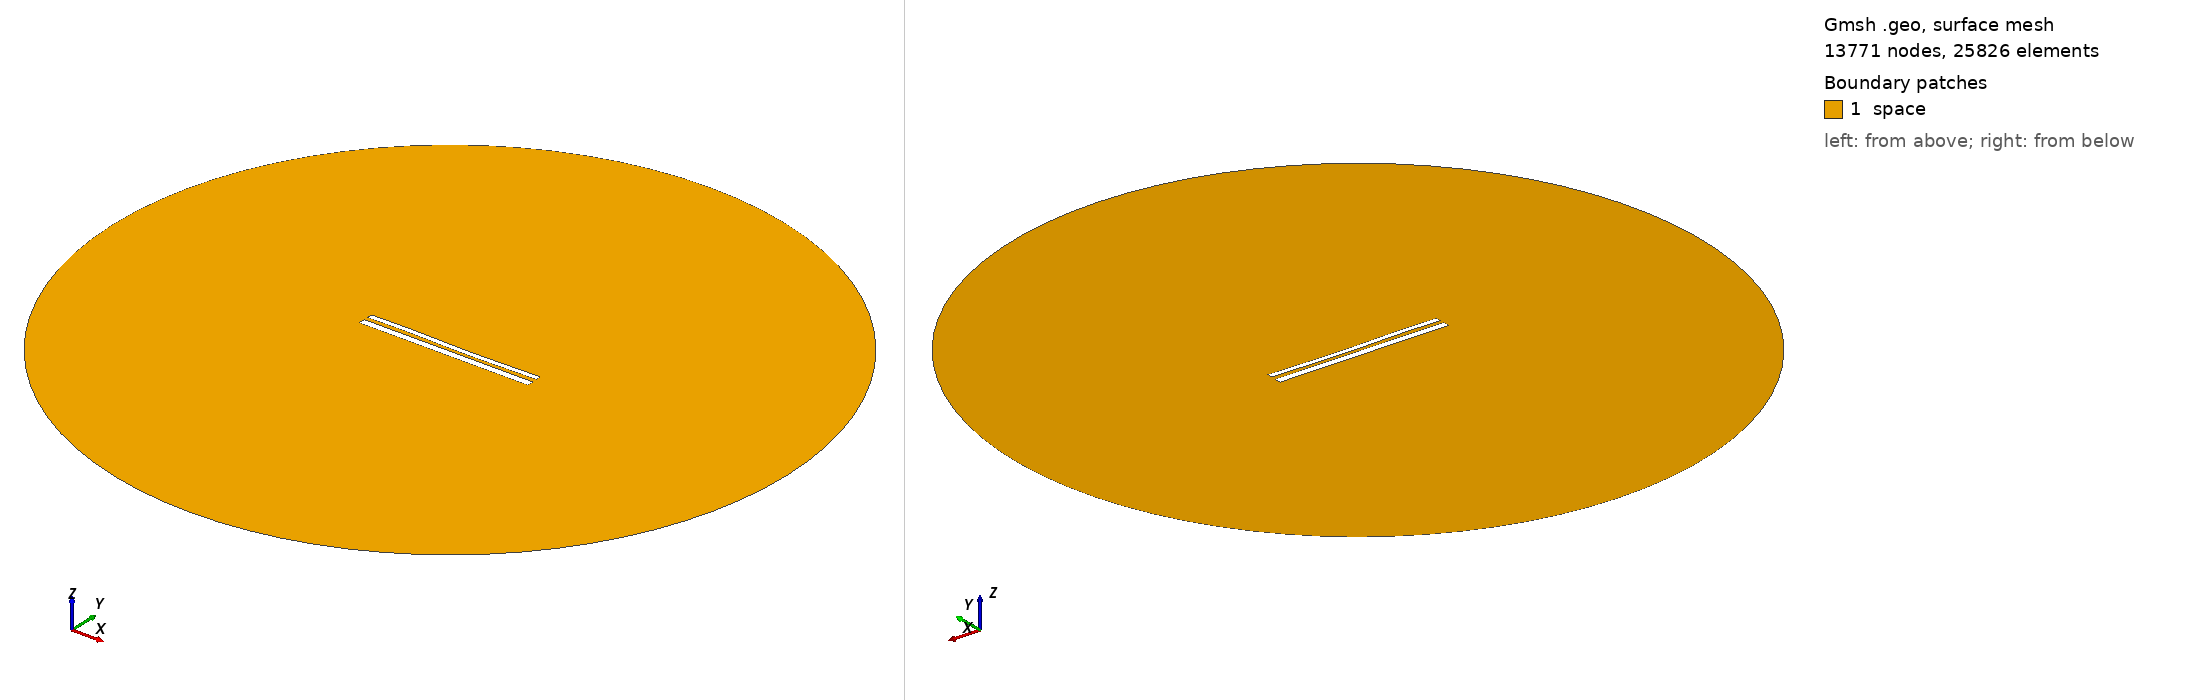

Gmsh geometry script, surface-meshed: 13771 nodes, 25826 surface elements. Boundary patches (legend numbers): 1 space. Left view from above one corner, right view from below the opposite corner. Legend entries are the model's physical surfaces. The drawing asked Gmsh for element sizes between 1% and 20% of the model's largest extent; the script's own settings can give other sizes.

=== 11399.geo (drawn) ===
//---------------------------------------
// Geometry kernel
//---------------------------------------

SetFactory("OpenCASCADE");



//---------------------------------------
// Parameters of the geometry
//---------------------------------------

// Overetch of the upper plate
overetch = 0.375;

// Distance between the plates
distance = 2.25;

// Discretization over the x axis (for the deformation)
nx = 50; 

// Length of the plate
L = 100 - overetch; 

// Number of modes
n = 4; 

// 1st mode coefficient
coeff(1) = -0.075;
beta(1) = 0.596864 * 3.1415926535 / L;

// 2nd mode coefficient
coeff(2) = -0.15;
beta(2) = 1.49418 * 3.1415926535 / L;

// 3rd mode coefficient
coeff(3) = 0.15;
beta(3) = 2.50025 * 3.1415926535 / L;

// 4th mode coefficient
coeff(4) = 0.07499999999999998;
beta(4) = 3.49999 * 3.1415926535 / L;



//---------------------------------------
// Upper plate (deformed rectangle)
//---------------------------------------

// Coordiantes of the upper plate
xmin = -50;
xmax = 50 - overetch;

// Height of the upper plate
yheight = 4 - 2 * overetch;

// Indexes of the points
UpperID[] = {};
LowerID[] = {};
LeftID[] = {};
RightID[] = {};

// Point index
p = 1;

// Horizontal edges
For i In {1:nx}
    x = xmin + (i-1)*(xmax - xmin)/(nx-1);

    y_bottom = distance / 2 + overetch;
    For j In {1:n}
        C = (Cosh(beta(j)*L) + Cos(beta(j)*L)) / (Sinh(beta(j)*L) + Sin(beta(j)*L));
        y_bottom  = y_bottom + coeff(j) * (Cosh(beta(j)*(x+50)) - Cos(beta(j)*(x+50)) - C * (Sinh(beta(j)*(x+50)) - Sin(beta(j)*(x+50))));
    EndFor

    y_top = y_bottom + yheight;

    Point(p) = {x, y_top, 0, 1.0};
    UpperID[i] = p;
    p = p + 1;

    Point(p) = {x, y_bottom, 0, 1.0};
    LowerID[i] = p;
    p = p + 1;
EndFor

// Create point lists
UpperPts[] = {}; LowerPts[] = {};
For i In {1:nx}
  UpperPts[] += {UpperID[i]};
  LowerPts[] += {LowerID[i]};
EndFor

// Build splines
Spline(1) = {UpperPts[]};
Spline(2) = {LowerPts[]};
Line(3) = {LowerPts[nx-1], UpperPts[nx-1]};
Line(4) = {LowerPts[0], UpperPts[0]};

// Build the plane surface
Curve Loop(1) = {2, 3, -1, -4};
Plane Surface(1) = {1};



//---------------------------------------
// Lower plate (rectangle)
//---------------------------------------

// Vertices
Point(1001) = {-50, -1, 0, 1.0};
Point(1002) = { 50, -1, 0, 1.0};
Point(1003) = { 50,  -5, 0, 1.0};
Point(1004) = {-50,  -5, 0, 1.0};

// Edges
Line(5) = {1001, 1002};
Line(6) = {1002, 1003};
Line(7) = {1003, 1004};
Line(8) = {1004, 1001};

// Plane surface
Line Loop(2) = {5, 6, 7, 8};
Plane Surface(2) = {2}; 



//---------------------------------------
// Outer (fictious) boundary
//---------------------------------------

// Points
Point(1005) = {0, 0, 0};       // Center
Point(1006) = {200, 0, 0};     // Start point
Point(1007) = {0, 200, 0};     // 90 degrees
Point(1008) = {-200, 0, 0};    // 180 degrees
Point(1009) = {0, -200, 0};    // 270 degrees

// Circle arcs (each needs start, center, end)
Circle(9) = {1006, 1005, 1007};
Circle(10) = {1007, 1005, 1008};
Circle(11) = {1008, 1005, 1009};
Circle(12) = {1009, 1005, 1006};

// Plane surface for the entire domain
Curve Loop(3) = {9, 10, 11, 12};
Surface(3) = {3};

// Subtract the plates from the whole domain to obtain the actual domain where we want to solve the equations
BooleanDifference{ Surface{3}; Delete; }{ Surface{1}; Surface{2}; Delete; }




//---------------------------------------
// Transfinite Lines/Curves
//---------------------------------------

// Set the number of points on the boundaries
r = 7;

// Plates
Transfinite Curve {1, 2} = 50*r Using Progression 1;
Transfinite Curve {3, 4} = 2*r Using Progression 1;
Transfinite Line {5, 7} = 50*r Using Progression 1;
Transfinite Line {6, 8} = 2*r Using Progression 1;

// Outer boundary
Transfinite Line {9, 10, 11, 12} = 20 Using Progression 1;



//---------------------------------------
// Physical groups
//---------------------------------------                

// Physical curves (boundaries)
Physical Line("force_segment", 10) = {2};
Physical Line("upper_plate", 11) = {1, 3, 4};
Physical Line("lower_plate", 12) = {5, 6, 7, 8};
Physical Line("boundary", 20) = {9, 10, 11, 12};

// Physical Surfaces
Physical Surface("space", 30) = {3};



//---------------------------------------
// 6. Generate the Mesh
//---------------------------------------

// 2D mesh generation
Mesh 2;
